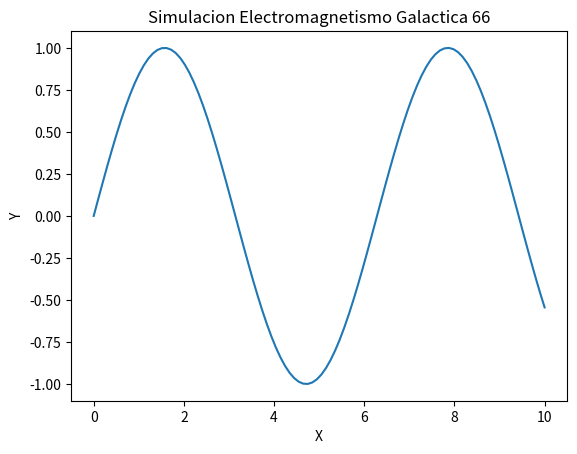

The matplotlib source for this figure:
import numpy as np
import matplotlib.pyplot as plt

def run_simulation():
    x = np.linspace(0, 10, 100)
    y = np.sin(x)
    plt.plot(x, y)
    plt.title('Simulacion Electromagnetismo Galactica 66')
    plt.xlabel('X')
    plt.ylabel('Y')
    print('Simulation 66 ran.')

if __name__ == '__main__':
    run_simulation()
